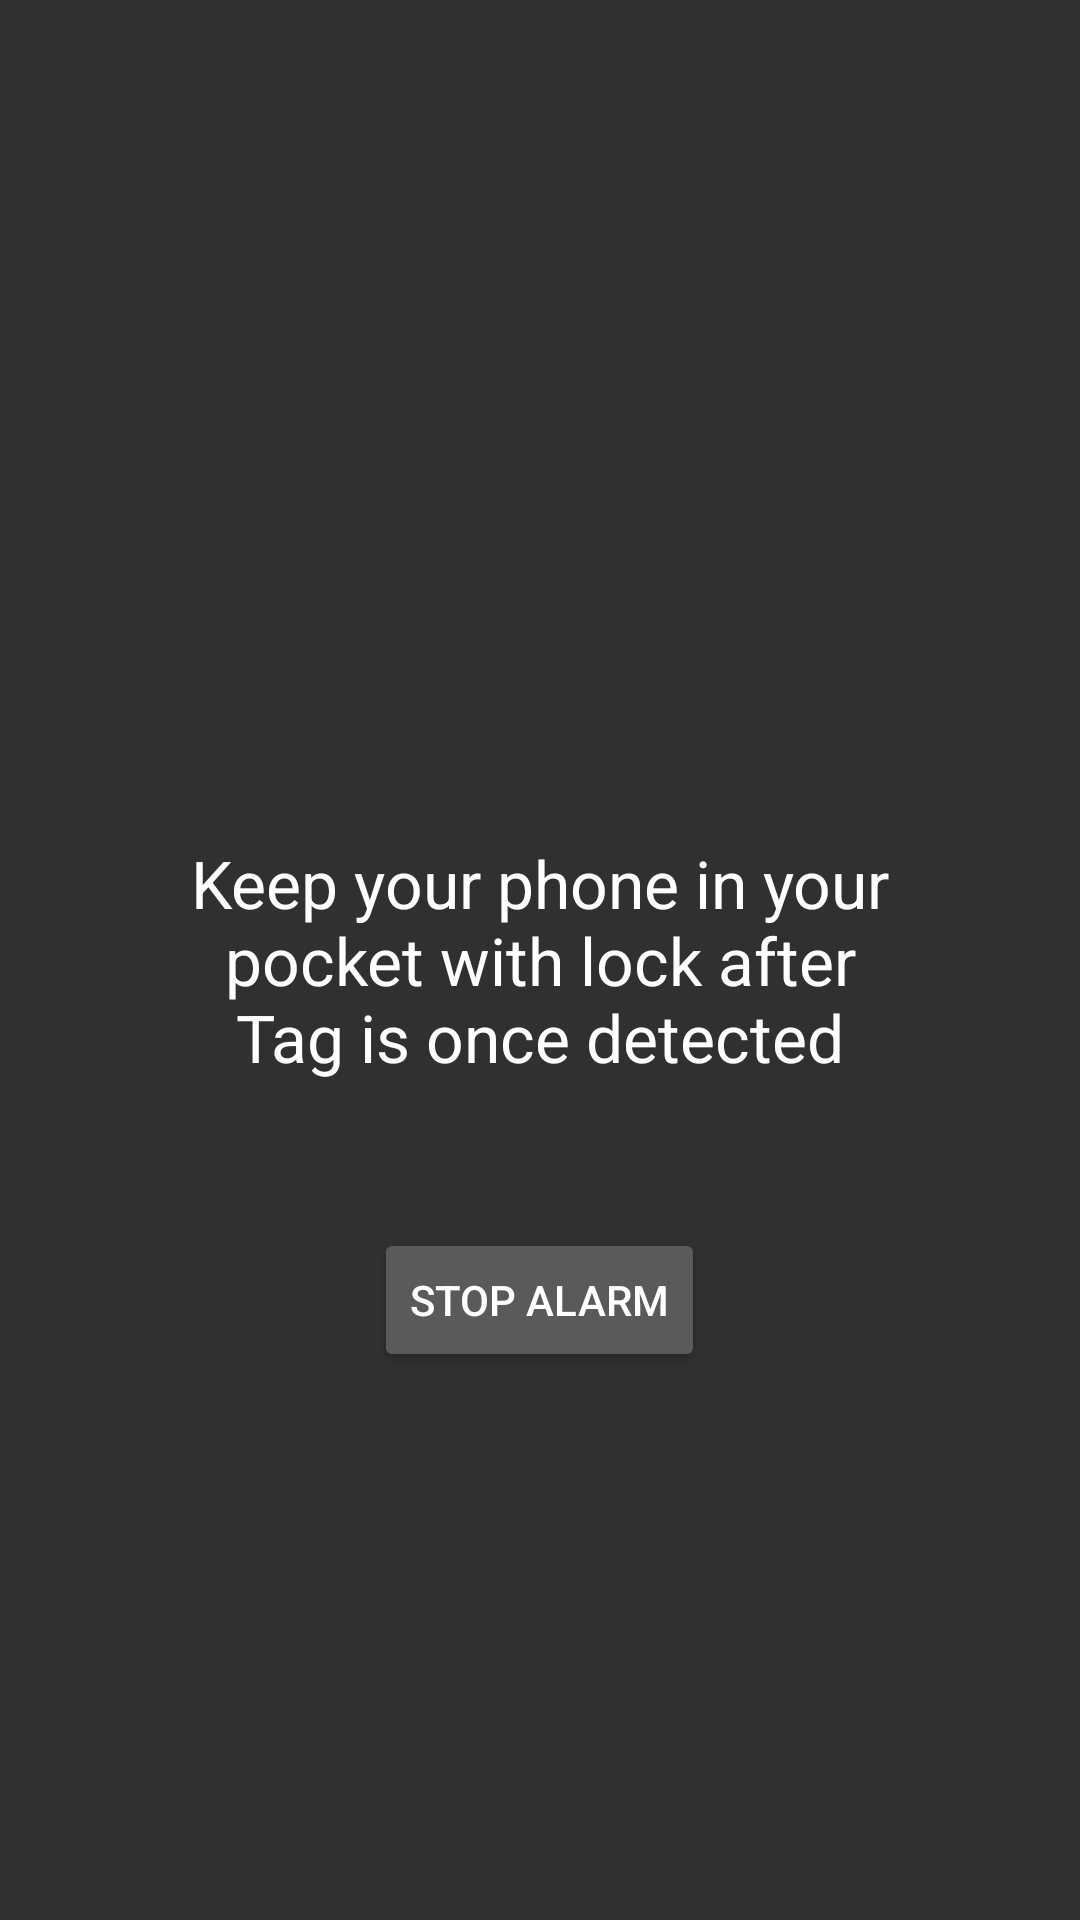

Here is an Android app screen rendered from its layout file. Give the layout XML and the strings, colors and styles it references.
<!-- AndroidManifest.xml: application theme Theme.AppCompat.NoActionBar -->
<!-- res/layout/activity_start.xml -->
<?xml version="1.0" encoding="utf-8"?>
<RelativeLayout xmlns:android="http://schemas.android.com/apk/res/android"
    xmlns:tools="http://schemas.android.com/tools"
    android:layout_width="match_parent"
    android:layout_height="match_parent"
    android:paddingBottom="@dimen/activity_vertical_margin"
    android:paddingLeft="@dimen/activity_horizontal_margin"
    android:paddingRight="@dimen/activity_horizontal_margin"
    android:paddingTop="@dimen/activity_vertical_margin"
    tools:context="com.example.mahe.myapplication3.StartActivity">

    <TextView
        android:layout_width="wrap_content"
        android:layout_height="wrap_content"
        android:textAppearance="?android:attr/textAppearanceLarge"
        android:text="Keep your phone in your pocket with lock after Tag is once detected"
        android:id="@+id/detail"
        android:layout_alignParentLeft="false"
        android:layout_alignParentStart="true"
        android:layout_centerVertical="true"
        android:layout_marginLeft="60dp"
        android:layout_marginRight="60dp"
        android:layout_alignParentBottom="false"
        android:layout_alignWithParentIfMissing="false"
        android:layout_alignParentRight="false"
        android:textAlignment="center" />

    <Button
        android:layout_width="wrap_content"
        android:layout_height="wrap_content"
        android:text="Stop Alarm"
        android:id="@+id/Stop"
        android:layout_below="@+id/detail"
        android:layout_centerHorizontal="true"
        android:layout_marginTop="49dp"
        android:onClick="stopAlarm" />

</RelativeLayout>
<!-- resources referenced by this layout -->
<resources>

</resources>
